Run: headless pygame with SDL's dummy video driver; simulated clock (each Clock.tick advances the game by its frame time, no real sleeping); random seed 0; keys injected as events and as key.get_pressed() state; no mouse input.
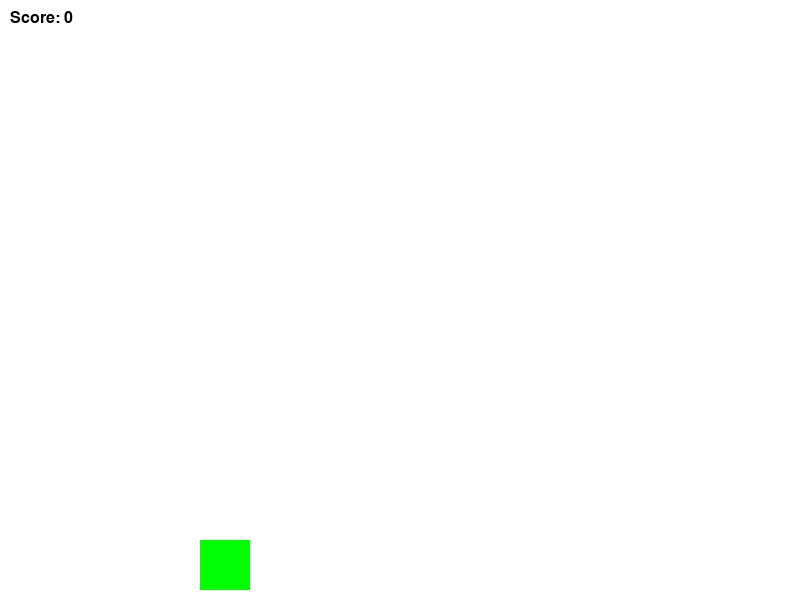
Frame 1 of 3 · flips 1–60 · no input
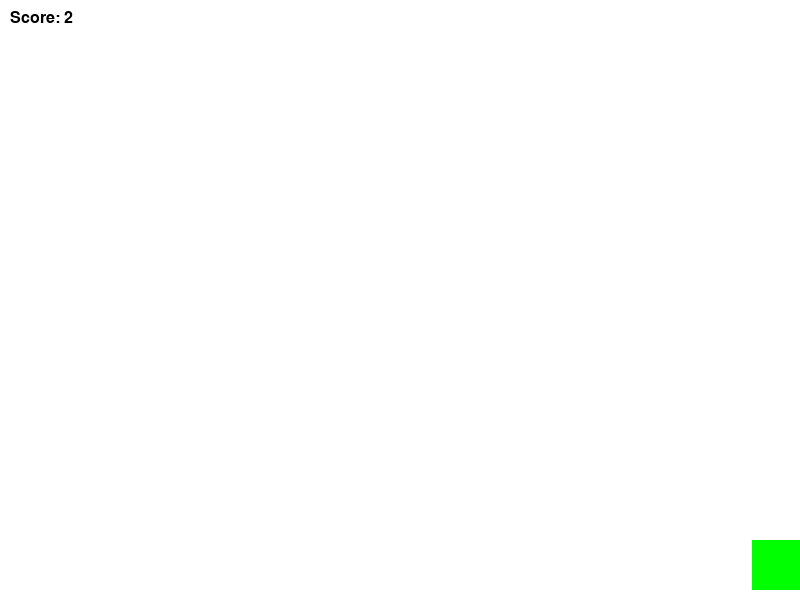
Frame 2 of 3 · flips 61–180 · tapped SPACE, RETURN · held RIGHT (→), D
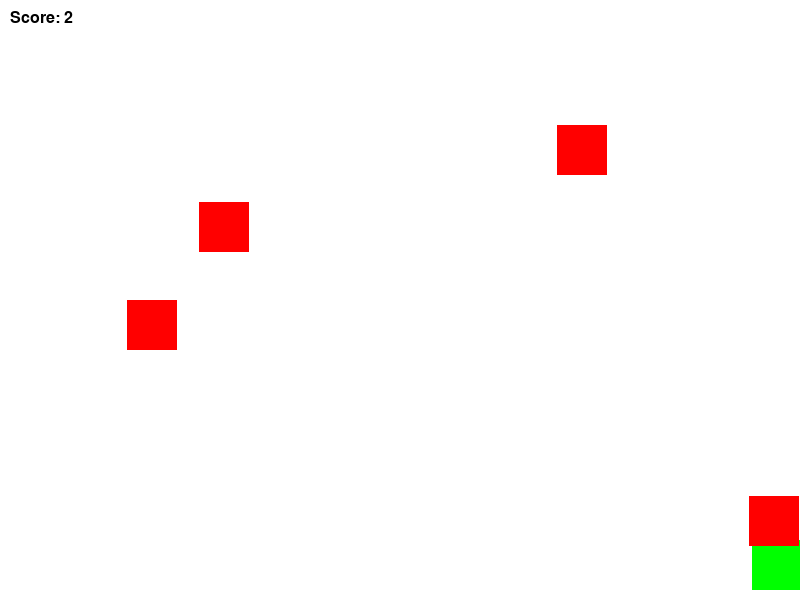
Frame 3 of 3 · flips 181–300 · held DOWN (↓), S (game ended)

The pygame program that drew these frames:

import pygame
import random
import sys

# Initialize pygame
pygame.init()

# Screen dimensions
WIDTH, HEIGHT = 800, 600
screen = pygame.display.set_mode((WIDTH, HEIGHT))
pygame.display.set_caption("Subway Runner")

# Colors
WHITE = (255, 255, 255)
BLACK = (0, 0, 0)
RED = (255, 0, 0)
GREEN = (0, 255, 0)

# Clock for controlling frame rate
clock = pygame.time.Clock()
FPS = 60

# Player properties
player_width, player_height = 50, 50
player_x = WIDTH // 4
player_y = HEIGHT - player_height - 10
player_speed = 8

# Obstacle properties
obstacle_width, obstacle_height = 50, 50
obstacle_speed = 7
obstacle_list = []

# Score
score = 0
font = pygame.font.SysFont("Arial", 24)

# Add obstacles function
def add_obstacle():
    x_pos = random.randint(0, WIDTH - obstacle_width)
    obstacle_list.append([x_pos, -obstacle_height])

# Move obstacles function
def move_obstacles():
    global score
    for obstacle in obstacle_list[:]:
        obstacle[1] += obstacle_speed
        if obstacle[1] > HEIGHT:
            obstacle_list.remove(obstacle)
            score += 1

# Check collisions function
def check_collision(player_rect):
    for obstacle in obstacle_list:
        obstacle_rect = pygame.Rect(obstacle[0], obstacle[1], obstacle_width, obstacle_height)
        if player_rect.colliderect(obstacle_rect):
            return True
    return False

# Game loop
running = True
while running:
    screen.fill(WHITE)

    # Event handling
    for event in pygame.event.get():
        if event.type == pygame.QUIT:
            running = False

    # Player movement
    keys = pygame.key.get_pressed()
    if keys[pygame.K_LEFT] and player_x > 0:
        player_x -= player_speed
    if keys[pygame.K_RIGHT] and player_x < WIDTH - player_width:
        player_x += player_speed

    # Player rectangle
    player_rect = pygame.Rect(player_x, player_y, player_width, player_height)
    pygame.draw.rect(screen, GREEN, player_rect)

    # Obstacle logic
    if random.randint(1, 30) == 1:  # Add obstacles randomly
        add_obstacle()
    move_obstacles()

    # Draw obstacles
    for obstacle in obstacle_list:
        pygame.draw.rect(screen, RED, (obstacle[0], obstacle[1], obstacle_width, obstacle_height))

    # Check for collisions
    if check_collision(player_rect):
        running = False

    # Display score
    score_text = font.render(f"Score: {score}", True, BLACK)
    screen.blit(score_text, (10, 10))

    # Update display
    pygame.display.flip()

    # Control frame rate
    clock.tick(FPS)

pygame.quit()
sys.exit()
